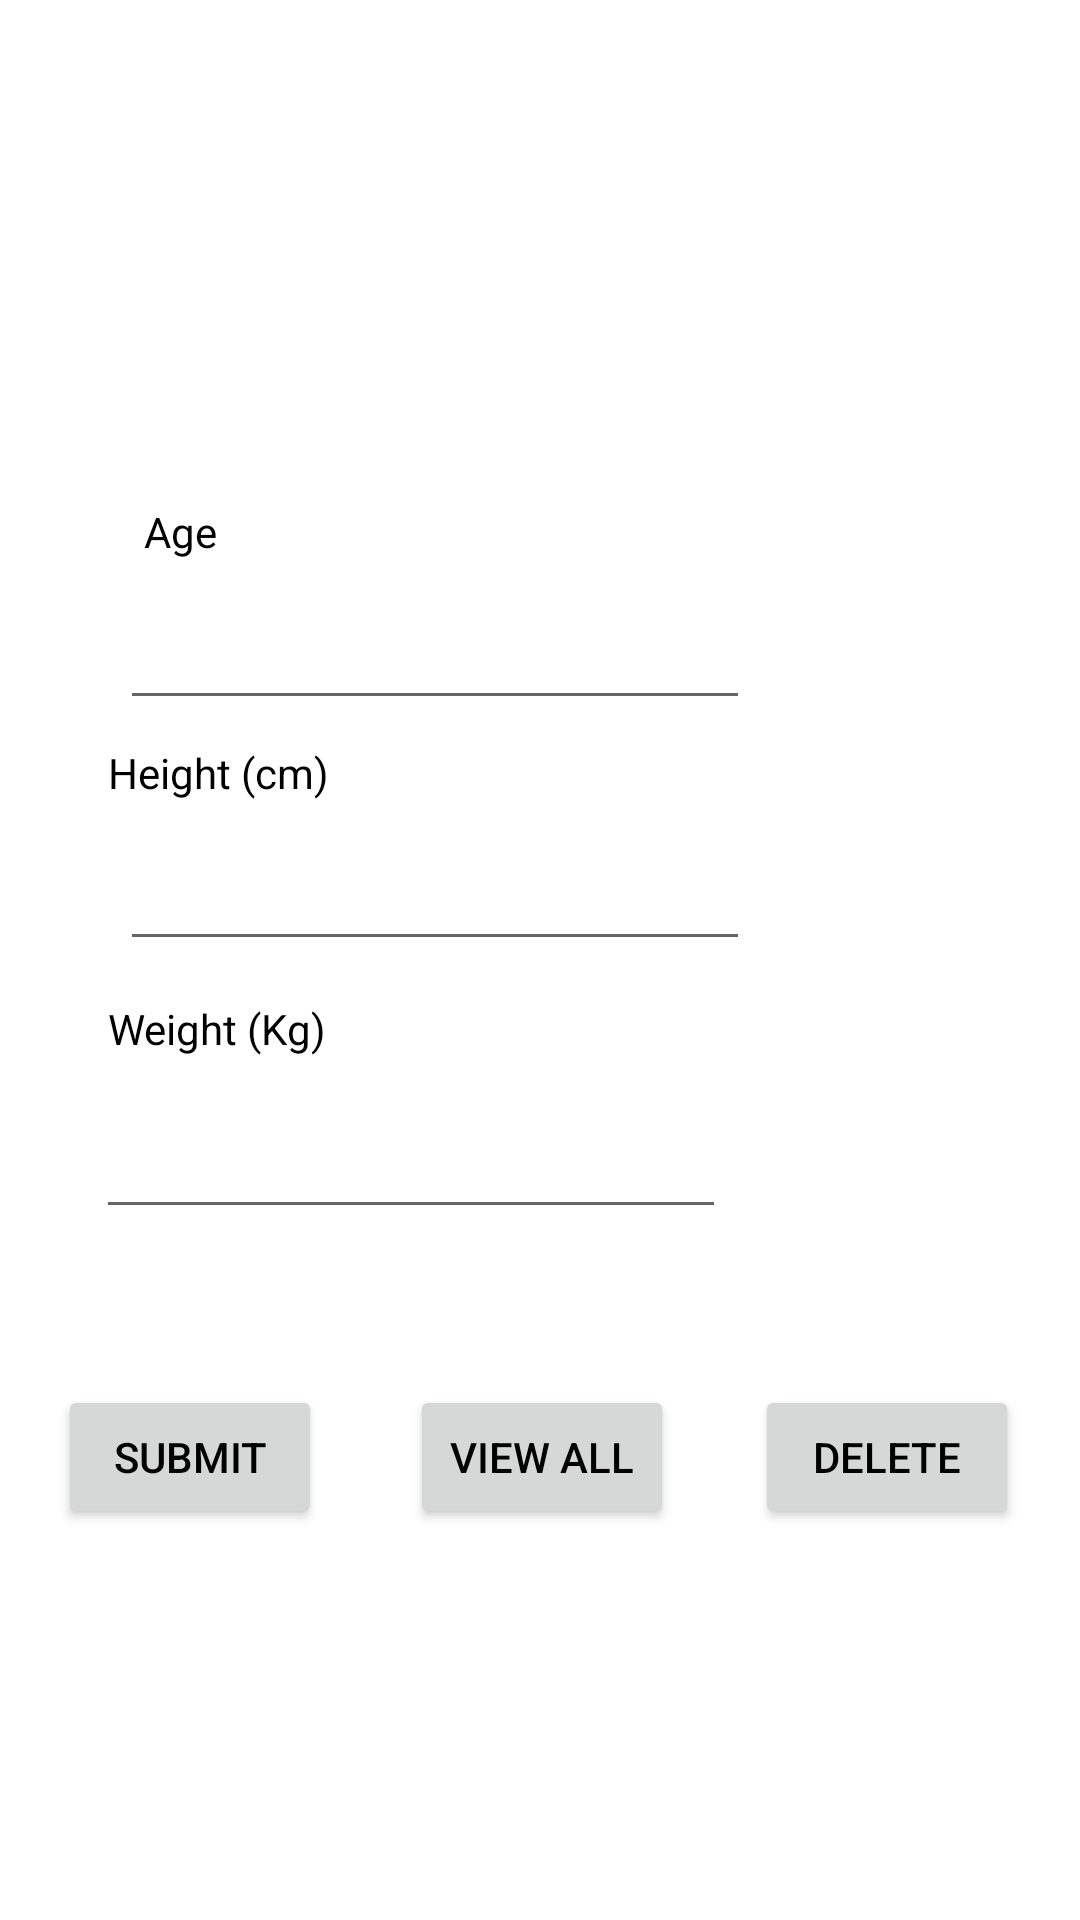

The Android layout XML behind this screen, and the referenced resources:
<!-- AndroidManifest.xml: application theme Theme.AppCompat.Light.NoActionBar -->
<!-- res/layout/activity_main.xml -->
<?xml version="1.0" encoding="utf-8"?>
<androidx.constraintlayout.widget.ConstraintLayout xmlns:android="http://schemas.android.com/apk/res/android"
    xmlns:app="http://schemas.android.com/apk/res-auto"
    xmlns:tools="http://schemas.android.com/tools"
    android:layout_width="match_parent"
    android:layout_height="match_parent"
    android:background="@color/white"
    tools:context=".MainActivity">

    <include
        layout="@layout/main_top_bar"
        android:id="@+id/topBar">
    </include>

    <Button
        android:id="@+id/btDelete"
        android:layout_width="wrap_content"
        android:layout_height="wrap_content"
        android:layout_marginEnd="1dp"
        android:layout_marginRight="1dp"
        android:text="@string/delete"
        android:textColor="@color/black"
        android:textColorHint="@color/black"
        app:layout_constraintBaseline_toBaselineOf="@+id/btViewAll"
        app:layout_constraintEnd_toEndOf="parent"
        app:layout_constraintStart_toEndOf="@+id/btViewAll" />

    <Button
        android:id="@+id/btViewAll"
        android:layout_width="wrap_content"
        android:layout_height="wrap_content"
        android:layout_marginTop="52dp"
        android:layout_marginEnd="8dp"
        android:layout_marginRight="8dp"
        android:text="@string/view"
        android:textColor="@color/black"
        android:textColorHint="@color/black"
        app:layout_constraintEnd_toStartOf="@+id/btDelete"
        app:layout_constraintStart_toEndOf="@+id/btSubmit"
        app:layout_constraintTop_toBottomOf="@+id/editWeight" />

    <Button
        android:id="@+id/btSubmit"
        android:layout_width="wrap_content"
        android:layout_height="wrap_content"
        android:layout_marginEnd="10dp"
        android:layout_marginRight="10dp"
        android:text="@string/submit"
        android:textColor="@color/black"
        android:textColorHint="@color/black"
        app:layout_constraintBaseline_toBaselineOf="@+id/btViewAll"
        app:layout_constraintEnd_toStartOf="@+id/btViewAll"
        app:layout_constraintStart_toStartOf="parent" />

    <EditText
        android:id="@+id/editAge"
        android:layout_width="wrap_content"
        android:layout_height="wrap_content"
        android:layout_marginStart="4dp"
        android:layout_marginLeft="4dp"
        android:layout_marginBottom="8dp"
        android:ems="10"
        android:inputType="number"
        android:textColor="#000"
        android:textColorHint="#000"
        app:layout_constraintBottom_toTopOf="@+id/textView3"
        app:layout_constraintStart_toStartOf="@+id/textView3"
        tools:ignore="Autofill,LabelFor" />

    <TextView
        android:id="@+id/textView3"
        android:layout_width="wrap_content"
        android:layout_height="wrap_content"
        android:layout_marginStart="36dp"
        android:layout_marginLeft="36dp"
        android:layout_marginTop="248dp"
        android:text="@string/height"
        android:textColor="@color/black"
        android:textColorHint="@color/black"
        app:layout_constraintStart_toStartOf="parent"
        app:layout_constraintTop_toTopOf="parent" />

    <EditText
        android:id="@+id/editHeight"
        android:layout_width="wrap_content"
        android:layout_height="wrap_content"
        android:layout_marginStart="4dp"
        android:layout_marginLeft="4dp"
        android:layout_marginTop="12dp"
        android:autofillHints=""
        android:ems="10"
        android:inputType="number"
        android:textColor="#000"
        android:textColorHint="#000"
        app:layout_constraintStart_toStartOf="@+id/textView3"
        app:layout_constraintTop_toBottomOf="@+id/textView3"
        tools:ignore="LabelFor" />

    <EditText
        android:id="@+id/editWeight"
        android:layout_width="wrap_content"
        android:layout_height="wrap_content"
        android:layout_marginStart="32dp"
        android:layout_marginLeft="32dp"
        android:layout_marginTop="48dp"
        android:ems="10"
        android:inputType="numberDecimal"
        android:textColor="@color/black"
        android:textColorHint="@color/black"
        app:layout_constraintStart_toStartOf="parent"
        app:layout_constraintTop_toBottomOf="@+id/editHeight"
        tools:ignore="Autofill,LabelFor" />

    <TextView
        android:id="@+id/textView4"
        android:layout_width="wrap_content"
        android:layout_height="wrap_content"
        android:layout_marginStart="4dp"
        android:layout_marginLeft="4dp"
        android:layout_marginBottom="16dp"
        android:text="@string/weight"
        android:textColor="@color/black"
        android:textColorHint="@color/black"
        app:layout_constraintBottom_toTopOf="@+id/editWeight"
        app:layout_constraintStart_toStartOf="@+id/editWeight" />

    <TextView
        android:id="@+id/textView2"
        android:layout_width="wrap_content"
        android:layout_height="wrap_content"
        android:layout_marginStart="8dp"
        android:layout_marginLeft="8dp"
        android:layout_marginBottom="12dp"
        android:text="@string/age"
        android:textColor="@color/black"
        android:textColorHint="@color/black"
        app:layout_constraintBottom_toTopOf="@+id/editAge"
        app:layout_constraintStart_toStartOf="@+id/editAge" />

</androidx.constraintlayout.widget.ConstraintLayout>
<!-- res/layout/main_top_bar.xml (included above) -->
<?xml version="1.0" encoding="utf-8"?>
<androidx.appcompat.widget.Toolbar
    xmlns:android="http://schemas.android.com/apk/res/android"
    android:layout_width="match_parent"
    android:layout_height="wrap_content"
    xmlns:app="http://schemas.android.com/apk/res-auto"
    android:background="@color/darkGray"
    app:popupTheme="@style/TopBarPopup">
</androidx.appcompat.widget.Toolbar>
<!-- resources referenced by this layout -->
<resources>
  <string name="age">Age</string>
  <string name="delete">Delete</string>
  <string name="height">Height (cm)</string>
  <string name="submit">Submit</string>
  <string name="view">View All</string>
  <string name="weight">Weight (Kg)</string>
  <style name="TopBarPopup" parent="Theme.AppCompat.Light.NoActionBar">
          <item name="overlapAnchor">false</item>
          <item name="android:dropDownVerticalOffset">-4dp</item>
      </style>
  <!-- not gathered from this repository: default colours our renderer supplied (Android Studio template values) -->
  <color name="black">#FF000000</color>
  <color name="white">#FFFFFFFF</color>
</resources>
